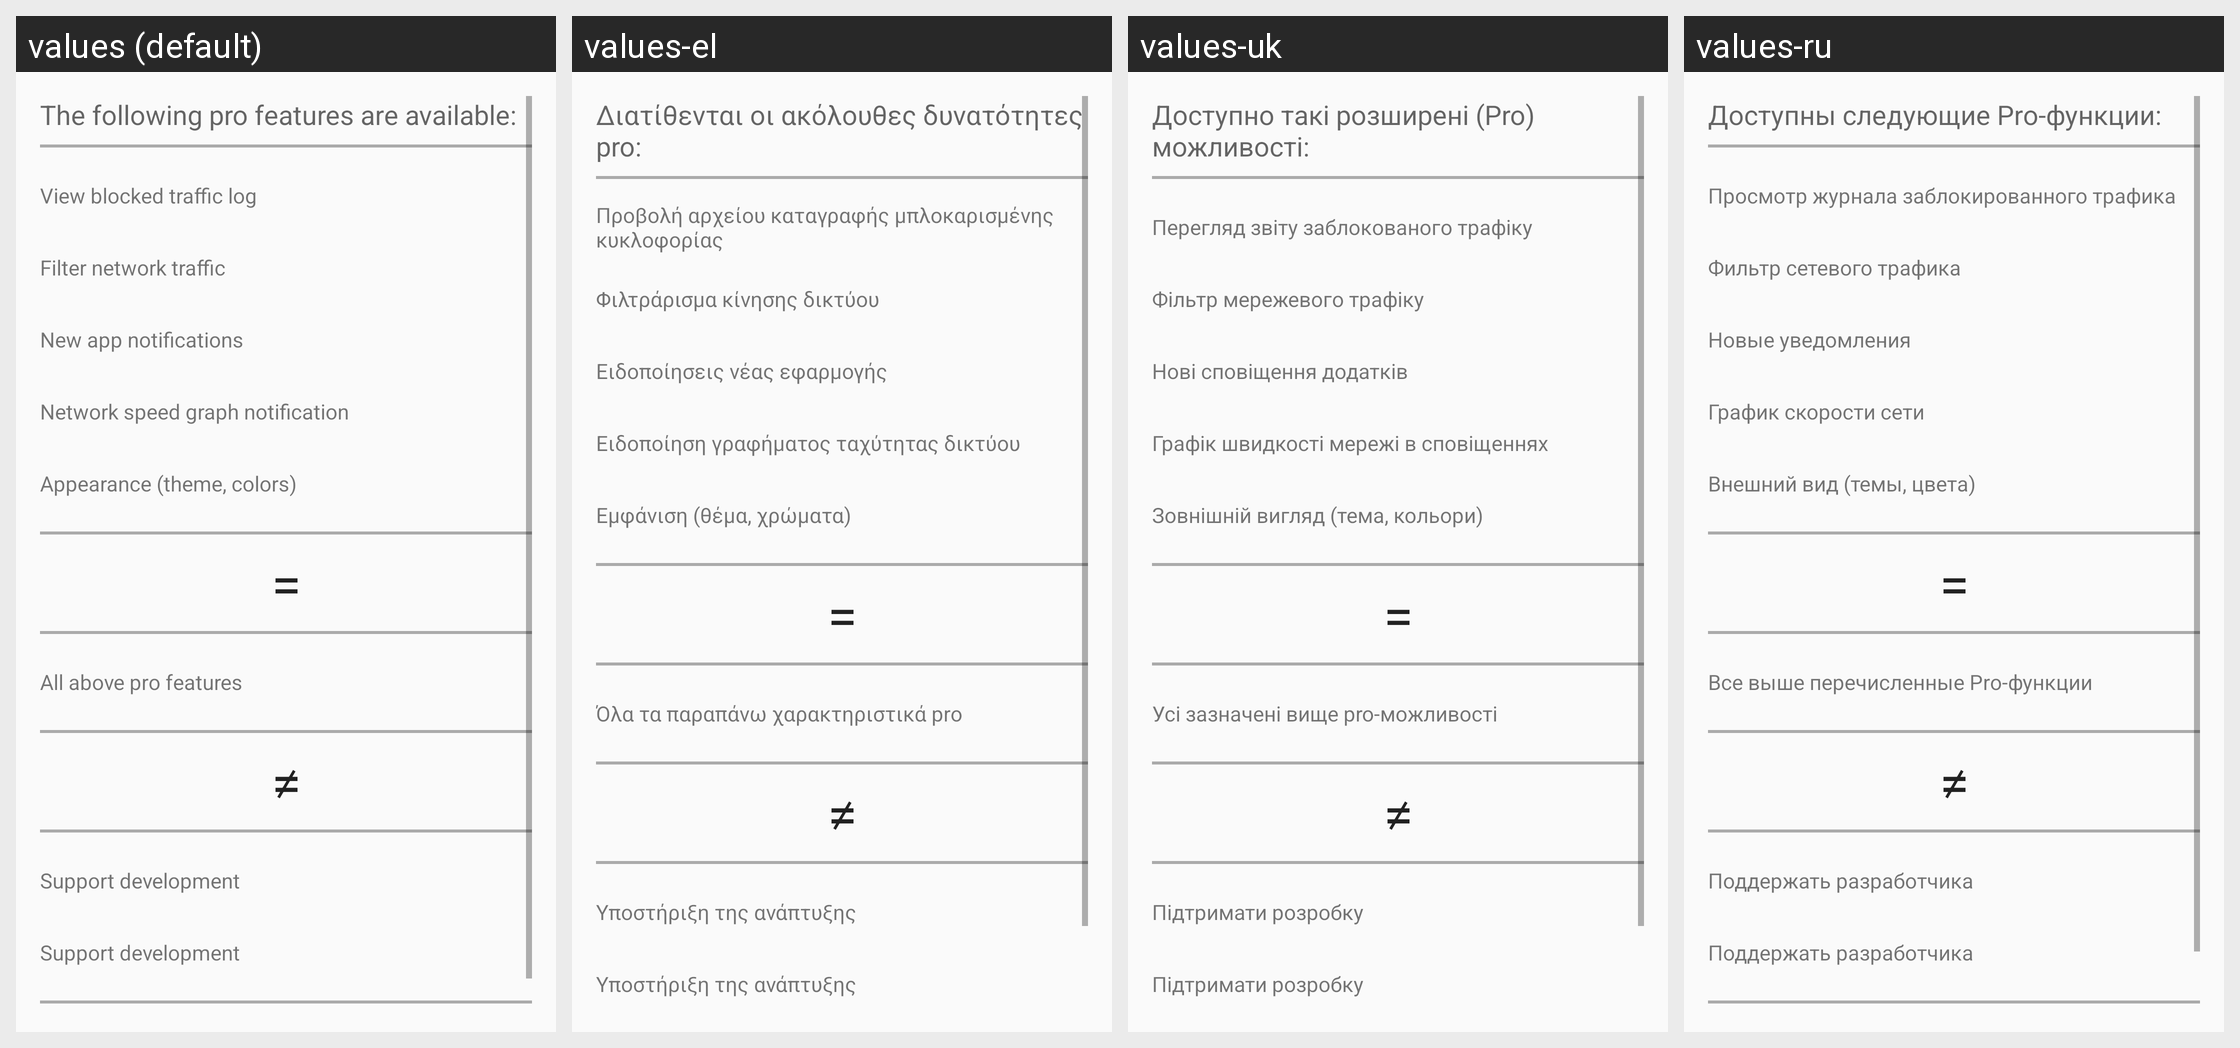

This grid shows one Android layout under several languages. Give, for every string resource on the screen, its name, the default text and each shown locale's text.
Android screen res/layout/pro.xml rendered under 4 locales, left to right: values (default), values-el, values-uk, values-ru. Device: Nexus 5 (rendered at 1080×1920; each locale shown at half size, 540×960, under a caption strip naming it); theme AppTheme.
Other locales in the repository, not shown: values-af, values-ar, values-ar-rEG, values-ar-rSA, values-ar-rYE, values-bg, values-cs, values-da, values-de, values-en, values-es, values-et, values-eu, values-fa, values-fi, values-fil, values-fr, values-he, values-hi, values-hr, values-hu, values-id, values-it, values-iw, values-ja, values-ko, values-lt, values-lv, values-nl, values-no, values-pl, values-pt-rBR, values-pt-rPT, values-ro, values-sk, values-sl, values-sr, values-sv-rSE, values-ta, values-tl, values-tr, values-ug, values-vi, values-zh-rCN, values-zh-rTW.
Strings drawn on this screen, with the default value and each locale's value (text and hints the layout hard-codes, and strings that could not be matched under every locale, appear in the picture but are not listed):

title_pro_description
  values: The following pro features are available:
  values-el: Διατίθενται οι ακόλουθες δυνατότητες pro:
  values-uk: Доступно такі розширені (Pro) можливості:
  values-ru: Доступны следующие Pro-функции:

title_pro_log
  values: View blocked traffic log
  values-el: Προβολή αρχείου καταγραφής μπλοκαρισμένης κυκλοφορίας
  values-uk: Перегляд звіту заблокованого трафіку
  values-ru: Просмотр журнала заблокированного трафика

title_pro_filter
  values: Filter network traffic
  values-el: Φιλτράρισμα κίνησης δικτύου
  values-uk: Фільтр мережевого трафіку
  values-ru: Фильтр сетевого трафика

title_pro_notify
  values: New app notifications
  values-el: Ειδοποίησεις νέας εφαρμογής
  values-uk: Нові сповіщення додатків
  values-ru: Новые уведомления

title_pro_speed
  values: Network speed graph notification
  values-el: Ειδοποίηση γραφήματος ταχύτητας δικτύου
  values-uk: Графік швидкості мережі в сповіщеннях
  values-ru: График скорости сети

title_pro_theme
  values: Appearance (theme, colors)
  values-el: Εμφάνιση (θέμα, χρώματα)
  values-uk: Зовнішній вигляд (тема, кольори)
  values-ru: Внешний вид (темы, цвета)

title_pro_all
  values: All above pro features
  values-el: Όλα τα παραπάνω χαρακτηριστικά pro
  values-uk: Усі зазначені вище pro-можливості
  values-ru: Все выше перечисленные Pro-функции

title_pro_dev
  values: Support development
  values-el: Υποστήριξη της ανάπτυξης
  values-uk: Підтримати розробку
  values-ru: Поддержать разработчика
